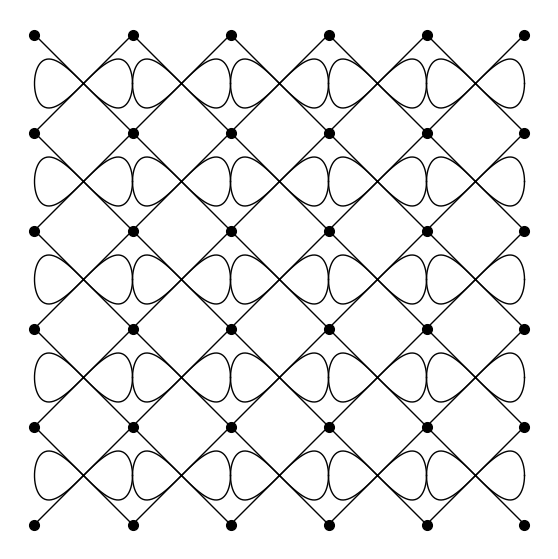

The script that saved this image:
import matplotlib.pyplot as plt
import numpy as np

grid_size = 6
spacing = 1.5
fig, ax = plt.subplots(figsize=(7,7))

# Draw dots
for i in range(grid_size):
    for j in range(grid_size):
        ax.plot(j*spacing, i*spacing, 'ko', markersize=7)

t = np.linspace(0, np.pi, 100)
# Diagonal curves (top-left to bottom-right and vice versa)
for i in range(grid_size-1):
    for j in range(grid_size-1):
        x0 = j*spacing
        y0 = i*spacing
        x1 = (j+1)*spacing
        y1 = (i+1)*spacing
        # Diagonal 1
        ax.plot(
            x0 + (x1-x0)*t/np.pi + spacing/4*np.sin(t),
            y0 + (y1-y0)*t/np.pi + spacing/4*np.sin(t),
            'k', linewidth=1)
        # Diagonal 2 (top-right to bottom-left)
        ax.plot(
            x1 - (x1-x0)*t/np.pi - spacing/4*np.sin(t),
            y0 + (y1-y0)*t/np.pi + spacing/4*np.sin(t),
            'k', linewidth=1)

# Figure-8 loops as before
t2 = np.linspace(0, 2*np.pi, 100)
for i in range(grid_size-1):
    for j in range(grid_size-1):
        cx = (j+0.5)*spacing
        cy = (i+0.5)*spacing
        x = cx + (spacing/2)*np.cos(t2)
        y = cy + (spacing/2)*np.sin(t2) * np.cos(t2)
        ax.plot(x, y, 'k', linewidth=1)

ax.set_aspect('equal')
plt.axis('off')
plt.show()
